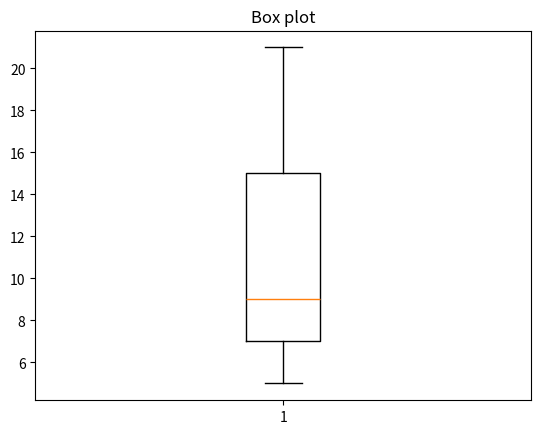

Source code (Python):
#Histogram
# import matplotlib.pyplot as plt
# data=[22,87,5,93,58,73,55,54,11,20,51,5]
# plt.hist(data,bins=5,color='purple',label="Histogram data")
# plt.title("Histogram")
# plt.xlabel("Bins")
# plt.ylabel("frequency")
# plt.legend()
# plt.show()

#Box plot
import matplotlib.pyplot as plt
data=[7,8,5,6,9,10,15,20,21]
plt.boxplot(data)
plt.title("Box plot")
plt.show()
